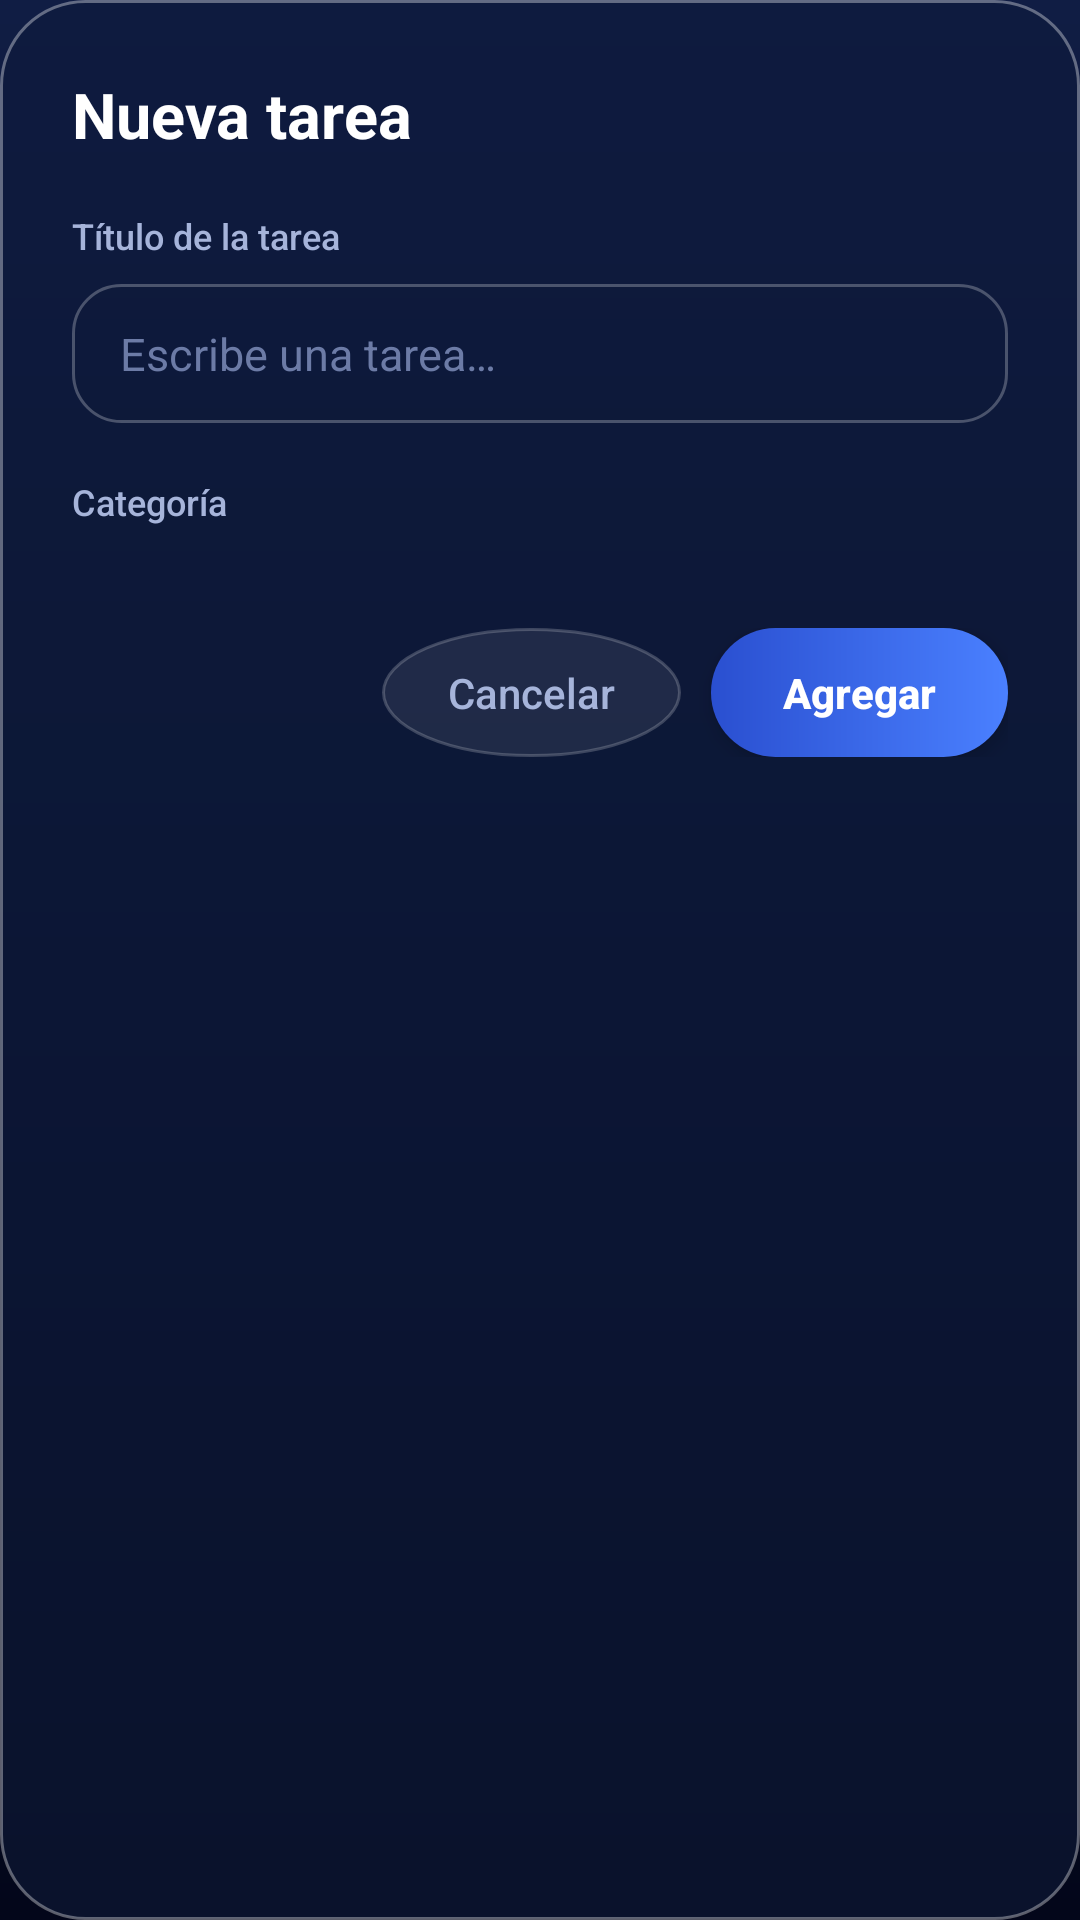

Write the Android layout XML for this screen, with the resource values it uses.
<!-- AndroidManifest.xml: application theme Theme.TaskToDo -->
<!-- res/layout/dialog_add_task.xml -->
<?xml version="1.0" encoding="utf-8"?>
<LinearLayout xmlns:android="http://schemas.android.com/apk/res/android"
    xmlns:tools="http://schemas.android.com/tools"
    android:id="@+id/root"
    android:layout_width="match_parent"
    android:layout_height="wrap_content"
    android:background="@drawable/bg_dialog"
    android:elevation="12dp"
    android:orientation="vertical"
    android:outlineProvider="background"
    android:padding="24dp">

    <TextView
        android:id="@+id/textDialogTitle"
        android:layout_width="wrap_content"
        android:layout_height="wrap_content"
        android:fontFamily="sans-serif"
        android:text="@string/new_task"
        android:textColor="@color/white"
        android:textSize="21sp"
        android:textStyle="bold" />

    <TextView
        android:layout_width="wrap_content"
        android:layout_height="wrap_content"
        android:layout_marginTop="18dp"
        android:fontFamily="sans-serif-medium"
        android:text="@string/title_label"
        android:textColor="@color/text_secondary"
        android:textSize="12sp" />

    <EditText
        android:id="@+id/inputTitle"
        android:layout_width="match_parent"
        android:layout_height="wrap_content"
        android:layout_marginTop="8dp"
        android:background="@drawable/bg_input"
        android:fontFamily="sans-serif"
        android:hint="@string/title_hint"
        android:imeOptions="actionDone"
        android:inputType="textCapSentences"
        android:maxLines="3"
        android:paddingStart="16dp"
        android:paddingEnd="16dp"
        android:paddingTop="13dp"
        android:paddingBottom="13dp"
        android:textColor="@color/text_primary"
        android:textColorHint="@color/text_hint"
        android:textSize="15sp"
        tools:text="" />

    <TextView
        android:layout_width="wrap_content"
        android:layout_height="wrap_content"
        android:layout_marginTop="18dp"
        android:fontFamily="sans-serif-medium"
        android:text="@string/category_label"
        android:textColor="@color/text_secondary"
        android:textSize="12sp" />

    <HorizontalScrollView
        android:layout_width="match_parent"
        android:layout_height="wrap_content"
        android:layout_marginTop="10dp"
        android:overScrollMode="never"
        android:scrollbars="none">

        <LinearLayout
            android:id="@+id/chipsRow"
            android:layout_width="wrap_content"
            android:layout_height="wrap_content"
            android:orientation="horizontal" />
    </HorizontalScrollView>

    <LinearLayout
        android:layout_width="match_parent"
        android:layout_height="wrap_content"
        android:layout_marginTop="24dp"
        android:gravity="end"
        android:orientation="horizontal">

        <TextView
            android:id="@+id/btnCancel"
            android:layout_width="wrap_content"
            android:layout_height="wrap_content"
            android:background="@drawable/bg_icon_circle"
            android:fontFamily="sans-serif-medium"
            android:paddingStart="22dp"
            android:paddingEnd="22dp"
            android:paddingTop="12dp"
            android:paddingBottom="12dp"
            android:text="@string/cancel"
            android:textColor="@color/text_secondary"
            android:textSize="14sp" />

        <TextView
            android:id="@+id/btnSave"
            android:layout_width="wrap_content"
            android:layout_height="wrap_content"
            android:layout_marginStart="10dp"
            android:background="@drawable/bg_btn_add"
            android:elevation="4dp"
            android:fontFamily="sans-serif-medium"
            android:paddingStart="24dp"
            android:paddingEnd="24dp"
            android:paddingTop="12dp"
            android:paddingBottom="12dp"
            android:text="@string/add"
            android:textColor="@color/white"
            android:textSize="14sp"
            android:textStyle="bold" />
    </LinearLayout>
</LinearLayout>
<!-- resources referenced by this layout -->
<resources>
  <color name="text_hint">#FF6C7BA6</color>
  <color name="text_primary">#FFFFFFFF</color>
  <color name="text_secondary">#FFA6B4DA</color>
  <color name="white">#FFFFFFFF</color>
  <!-- drawable bg_btn_add (drawable) -->
  <?xml version="1.0" encoding="utf-8"?>
  <ripple xmlns:android="http://schemas.android.com/apk/res/android"
      android:color="#40FFFFFF">
      <item>
          <shape android:shape="rectangle">
              <gradient
                  android:angle="0"
                  android:startColor="@color/accent_deep"
                  android:endColor="@color/accent" />
              <corners android:radius="30dp" />
          </shape>
      </item>
  </ripple>
  <!-- drawable bg_dialog (drawable) -->
  <?xml version="1.0" encoding="utf-8"?>
  <shape xmlns:android="http://schemas.android.com/apk/res/android"
      android:shape="rectangle">
      <gradient
          android:angle="270"
          android:startColor="#F20E1A3E"
          android:endColor="#F209122C" />
      <corners android:radius="28dp" />
      <stroke
          android:width="1dp"
          android:color="@color/glass_stroke" />
  </shape>
  <!-- drawable bg_icon_circle (drawable) -->
  <?xml version="1.0" encoding="utf-8"?>
  <ripple xmlns:android="http://schemas.android.com/apk/res/android"
      android:color="#33FFFFFF">
      <item>
          <shape android:shape="oval">
              <solid android:color="@color/glass_fill" />
              <stroke
                  android:width="1dp"
                  android:color="#33FFFFFF" />
          </shape>
      </item>
  </ripple>
  <!-- drawable bg_input (drawable) -->
  <?xml version="1.0" encoding="utf-8"?>
  <shape xmlns:android="http://schemas.android.com/apk/res/android"
      android:shape="rectangle">
      <solid android:color="#140E1A38" />
      <corners android:radius="16dp" />
      <stroke
          android:width="1dp"
          android:color="#40FFFFFF" />
  </shape>
  <string name="add">Agregar</string>
  <string name="cancel">Cancelar</string>
  <string name="category_label">Categoría</string>
  <string name="new_task">Nueva tarea</string>
  <string name="title_hint">Escribe una tarea…</string>
  <string name="title_label">Título de la tarea</string>
  <style name="Theme.TaskToDo" parent="Base.Theme.TaskToDo" />
  <color name="accent_deep">#FF2A4FD0</color>
  <color name="accent">#FF4A80FF</color>
  <color name="glass_stroke">#59FFFFFF</color>
  <color name="glass_fill">#14FFFFFF</color>
  <style name="Base.Theme.TaskToDo" parent="Theme.Material3.Dark.NoActionBar">
          <item name="colorPrimary">@color/accent</item>
          <item name="colorOnPrimary">@color/white</item>
          <item name="colorSecondary">@color/accent_light</item>
          <item name="android:windowBackground">@drawable/bg_main</item>
          <item name="android:textColorPrimary">@color/text_primary</item>
          <item name="android:textColorSecondary">@color/text_secondary</item>
          <item name="android:textColorHint">@color/text_hint</item>
          <item name="android:windowDrawsSystemBarBackgrounds">true</item>
          <item name="android:statusBarColor">@android:color/transparent</item>
          <item name="android:navigationBarColor">@android:color/transparent</item>
          <item name="android:windowIsTranslucent">false</item>
      </style>
  <color name="accent_light">#FF7AA6FF</color>
  <!-- drawable bg_main (drawable) -->
  <?xml version="1.0" encoding="utf-8"?>
  <shape xmlns:android="http://schemas.android.com/apk/res/android"
      android:shape="rectangle">
      <gradient
          android:angle="270"
          android:startColor="@color/navy_700"
          android:centerColor="@color/navy_800"
          android:endColor="@color/navy_950" />
  </shape>
  <color name="navy_700">#FF101D44</color>
  <color name="navy_800">#FF0A1330</color>
  <color name="navy_950">#FF03061A</color>
</resources>
